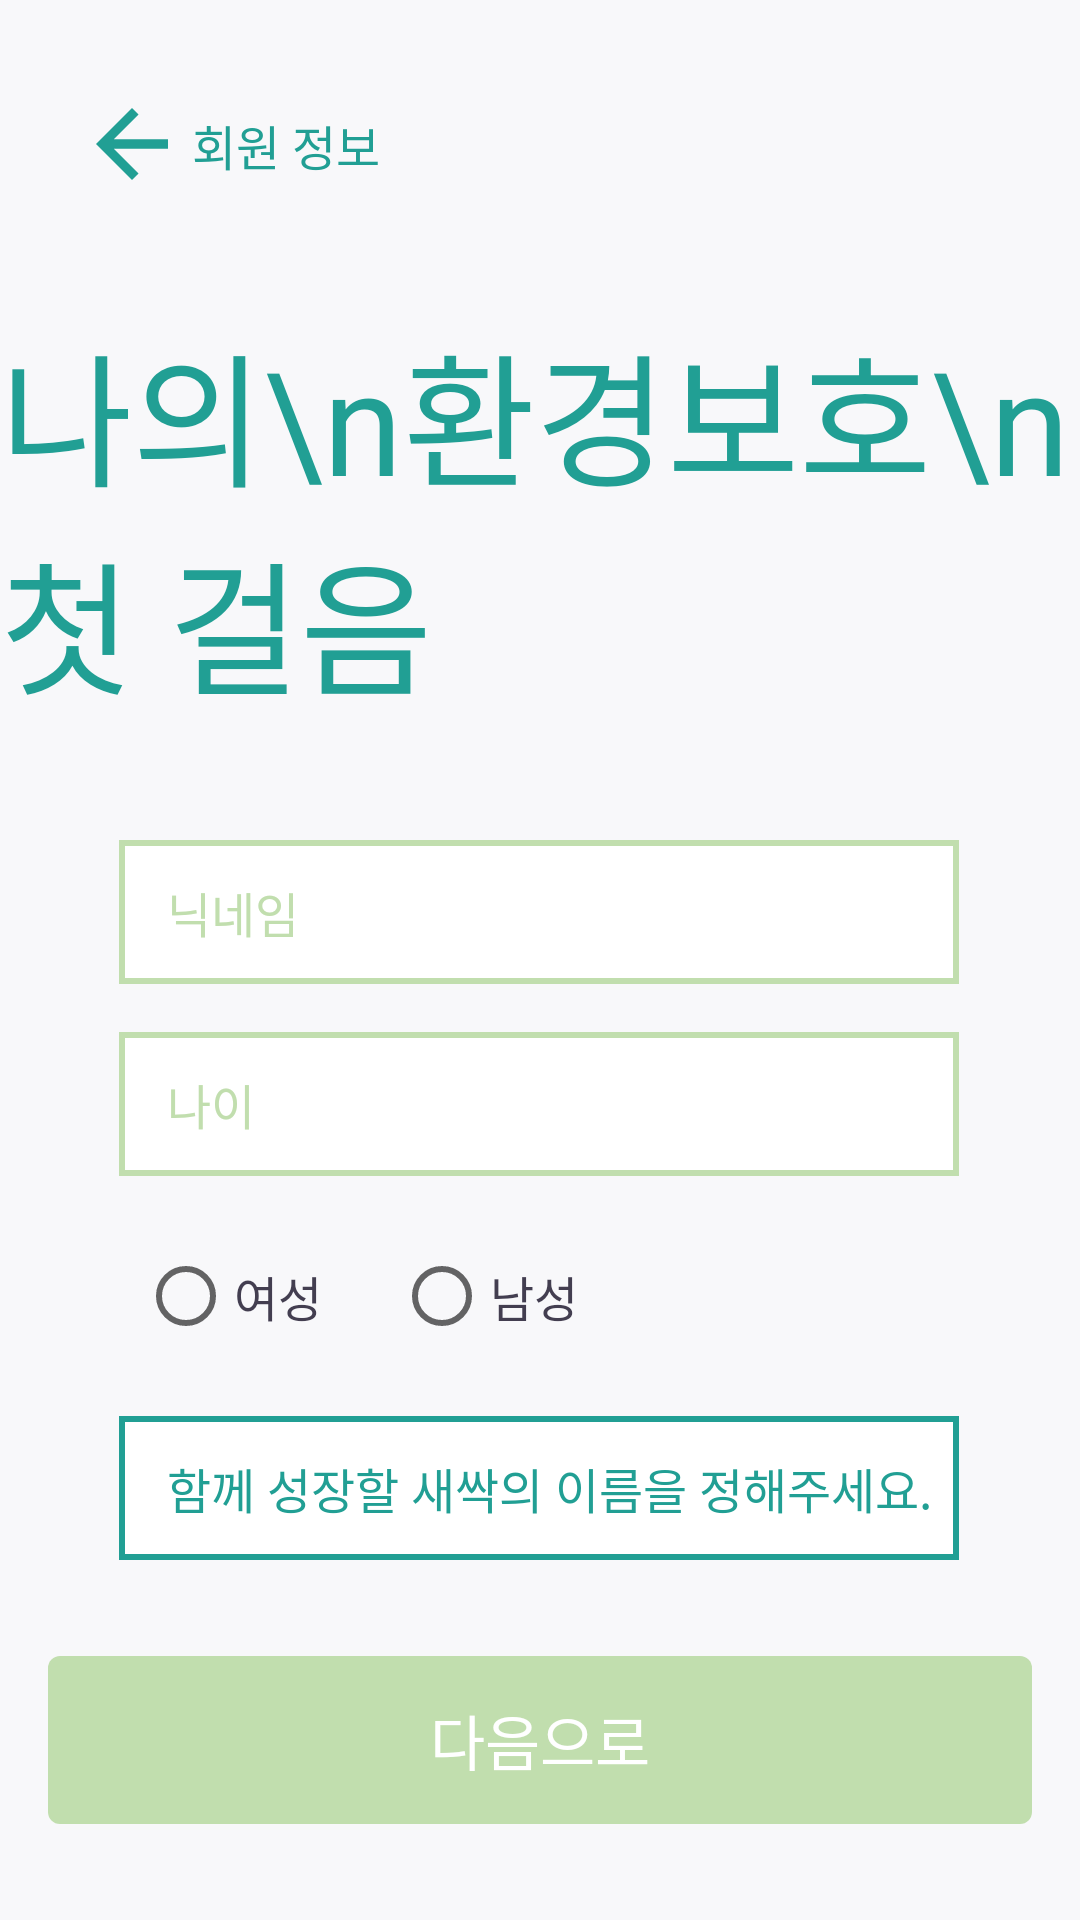

Layout XML and referenced resources for this Android screen:
<!-- AndroidManifest.xml: application theme Theme.MySprout -->
<!-- res/layout/ch1.xml -->
<?xml version="1.0" encoding="utf-8"?>
<androidx.constraintlayout.widget.ConstraintLayout xmlns:android="http://schemas.android.com/apk/res/android"
    xmlns:app="http://schemas.android.com/apk/res-auto"
    xmlns:tools="http://schemas.android.com/tools"
    android:layout_width="match_parent"
    android:layout_height="match_parent">


    
    
    

    
    <EditText
        android:id="@+id/editTextUsername"
        android:layout_width="280dp"
        android:layout_height="48dp"
        android:layout_marginStart="8dp"
        android:layout_marginEnd="8dp"
        android:layout_marginBottom="16dp"
        android:autofillHints="get username"
        android:background="@drawable/inputfield0"
        android:ems="10"
        android:fontFamily="@font/nregular"
        android:hint="닉네임"
        android:includeFontPadding="false"
        android:inputType="textPersonName"
        android:textAlignment="textStart"
        android:textColor="@color/almostBlack"
        android:textColorHint="@color/subGreen"
        android:textSize="16sp"
        app:layout_constraintBottom_toTopOf="@+id/editTextAge"
        app:layout_constraintEnd_toEndOf="parent"
        app:layout_constraintHorizontal_bias="0.494"
        app:layout_constraintStart_toStartOf="parent"
        app:layout_constraintTop_toTopOf="parent"
        app:layout_constraintVertical_bias="1.0" />

    
    <EditText
        android:id="@+id/editTextAge"
        android:layout_width="280dp"
        android:layout_height="48dp"
        android:layout_marginStart="8dp"
        android:layout_marginEnd="8dp"
        android:layout_marginBottom="16dp"
        android:autofillHints="get age"
        android:background="@drawable/inputfield0"
        android:ems="10"
        android:fontFamily="@font/nregular"
        android:hint="나이"
        android:includeFontPadding="false"
        android:inputType="number"
        android:textColor="@color/almostBlack"
        android:textColorHint="@color/subGreen"
        android:textSize="16sp"
        app:layout_constraintBottom_toTopOf="@+id/genderRadio_group"
        app:layout_constraintEnd_toEndOf="parent"
        app:layout_constraintHorizontal_bias="0.494"
        app:layout_constraintStart_toStartOf="parent" />

    
    <RadioGroup
        android:id="@+id/genderRadio_group"
        android:layout_width="wrap_content"
        android:layout_height="wrap_content"
        android:layout_marginStart="8dp"
        android:layout_marginEnd="8dp"
        android:layout_marginBottom="16dp"
        android:orientation="horizontal"
        app:layout_constraintBottom_toTopOf="@+id/editTextSproutName"
        app:layout_constraintEnd_toEndOf="parent"
        app:layout_constraintHorizontal_bias="0.193"
        app:layout_constraintStart_toStartOf="parent">

        <RadioButton
            android:id="@+id/genderRadioWoman"
            android:layout_width="wrap_content"
            android:layout_height="wrap_content"
            android:fontFamily="@font/nregular"
            android:includeFontPadding="false"
            android:text="여성"
            android:textColor="@color/almostBlack"
            android:textColorHighlight="@color/mainGreen"
            android:textSize="16sp"
            tools:layout_editor_absoluteY="513dp" />

        <RadioButton
            android:id="@+id/genderRadioMan"
            android:layout_width="wrap_content"
            android:layout_height="wrap_content"
            android:layout_marginStart="24dp"
            android:fontFamily="@font/nregular"
            android:includeFontPadding="false"
            android:text="남성"
            android:textColor="@color/almostBlack"
            android:textColorHighlight="@color/mainGreen"
            android:textSize="16sp"
            tools:layout_editor_absoluteY="513dp" />

    </RadioGroup>

    
    <TextView
        android:id="@+id/greeting_login"
        android:layout_width="wrap_content"
        android:layout_height="wrap_content"
        android:fontFamily="@font/nbold"
        android:includeFontPadding="false"
        android:text="나의\n환경보호\n첫 걸음"
        android:textColor="@color/mainGreen"
        android:textSize="48sp"
        app:layout_constraintBottom_toTopOf="@+id/editTextUsername"
        app:layout_constraintEnd_toEndOf="parent"
        app:layout_constraintHorizontal_bias="0.235"
        app:layout_constraintStart_toStartOf="parent"
        app:layout_constraintTop_toBottomOf="@+id/pagename_login"
        app:layout_constraintVertical_bias="0.528" />

    

    

    
    <TextView
        android:id="@+id/pagename_login"
        android:layout_width="wrap_content"
        android:layout_height="wrap_content"
        android:layout_marginStart="8dp"
        android:fontFamily="@font/nbold"
        android:includeFontPadding="false"
        android:text="회원 정보"
        android:textColor="@color/mainGreen"
        android:textSize="16sp"
        app:layout_constraintBottom_toBottomOf="@+id/button"
        app:layout_constraintEnd_toEndOf="parent"
        app:layout_constraintHorizontal_bias="0.0"
        app:layout_constraintStart_toEndOf="@+id/button" />

    <EditText
        android:id="@+id/editTextSproutName"
        android:layout_width="280dp"
        android:layout_height="48dp"
        android:layout_marginBottom="120dp"
        android:background="@drawable/inputfield1"
        android:ems="10"
        android:hint="함께 성장할 새싹의 이름을 정해주세요."
        android:includeFontPadding="false"
        android:inputType="textPersonName"
        android:textColor="@color/almostBlack"
        android:textColorHint="@color/mainGreen"
        android:textSize="16sp"
        app:layout_constraintBottom_toBottomOf="parent"
        app:layout_constraintEnd_toEndOf="parent"
        app:layout_constraintHorizontal_bias="0.495"
        app:layout_constraintStart_toStartOf="parent" />

    
    <Button
        android:id="@+id/nextbtn_login"
        android:layout_width="wrap_content"
        android:layout_height="wrap_content"
        android:layout_marginStart="8dp"
        android:layout_marginEnd="8dp"
        android:layout_marginBottom="32dp"
        android:background="@drawable/nextbtn"
        android:fontFamily="@font/nbold"
        android:includeFontPadding="false"
        android:text="@string/nextbtn"
        android:textColor="@color/white"
        android:textSize="20sp"
        app:layout_constraintBottom_toBottomOf="parent"
        app:layout_constraintEnd_toEndOf="parent"
        app:layout_constraintHorizontal_bias="0.492"
        app:layout_constraintStart_toStartOf="parent" />

    <Button
        android:id="@+id/button"
        android:layout_width="24dp"
        android:layout_height="24dp"
        android:layout_marginStart="32dp"
        android:layout_marginTop="36dp"
        android:background="@drawable/backward_arrow"
        app:layout_constraintStart_toStartOf="parent"
        app:layout_constraintTop_toTopOf="parent" />

</androidx.constraintlayout.widget.ConstraintLayout>
<!-- resources referenced by this layout -->
<resources>
  <color name="almostBlack">#433e50</color>
  <color name="mainGreen">#219f94</color>
  <color name="subGreen">#c1deae</color>
  <color name="white">#FFFFFFFF</color>
  <!-- drawable backward_arrow: png bitmap (drawable-hdpi, 476 bytes) -->
  <!-- drawable inputfield0 (drawable) -->
  <?xml version="1.0" encoding="utf-8"?>
  <shape android:shape="rectangle" xmlns:android="http://schemas.android.com/apk/res/android">
  
      <solid android:color="@color/white"/>
      <padding android:left="16dp"/>
  
      <stroke android:width="2dp" android:color="@color/subGreen"/>
  
  
  </shape>
  <!-- drawable inputfield1 (drawable) -->
  <?xml version="1.0" encoding="utf-8"?>
  <shape android:shape="rectangle" xmlns:android="http://schemas.android.com/apk/res/android">
  
      <solid android:color="@color/white"/>
      <padding android:left="16dp"/>
  
      <stroke android:width="2dp" android:color="@color/mainGreen"/>
  
  </shape>
  <!-- drawable nextbtn: png bitmap (drawable-hdpi, 1278 bytes) -->
  <string name="nextbtn">다음으로</string>
  <style name="Theme.MySprout" parent="Theme.MaterialComponents.Light.NoActionBar">
          
          <item name="colorPrimary">@color/backGroundGrey</item>
          <item name="colorPrimaryVariant">@color/mintGreen</item>
          <item name="colorOnPrimary">@color/white</item>
          
          <item name="colorSecondary">@color/mintGreen</item>
          <item name="colorSecondaryVariant">@color/mintGreen</item>
          <item name="colorOnSecondary">@color/almostBlack</item>
          
          <item name="android:statusBarColor" tools:targetApi="l">?attr/colorPrimaryVariant</item>
          
          <item name="android:windowBackground">@color/backGroundGrey</item>
      </style>
  <color name="backGroundGrey">#F8F8FA</color>
  <color name="mintGreen">#00D1BE</color>
</resources>
